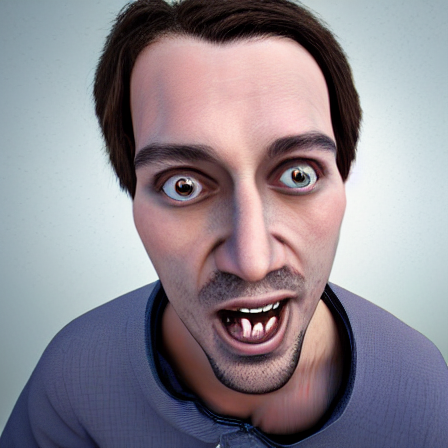
Generation parameters embedded in this image by AUTOMATIC1111 Stable Diffusion web UI or a fork of it (Forge, ...) (PNG 'parameters' text chunk):
person looking surprised facing camera photorealistic
Steps: 20, Sampler: DPM++ 2M, Schedule type: Karras, CFG scale: 7, Seed: 2972941454, Size: 450x450, Model hash: cc6cb27103, Model: defaultmodels, Version: v1.10.1